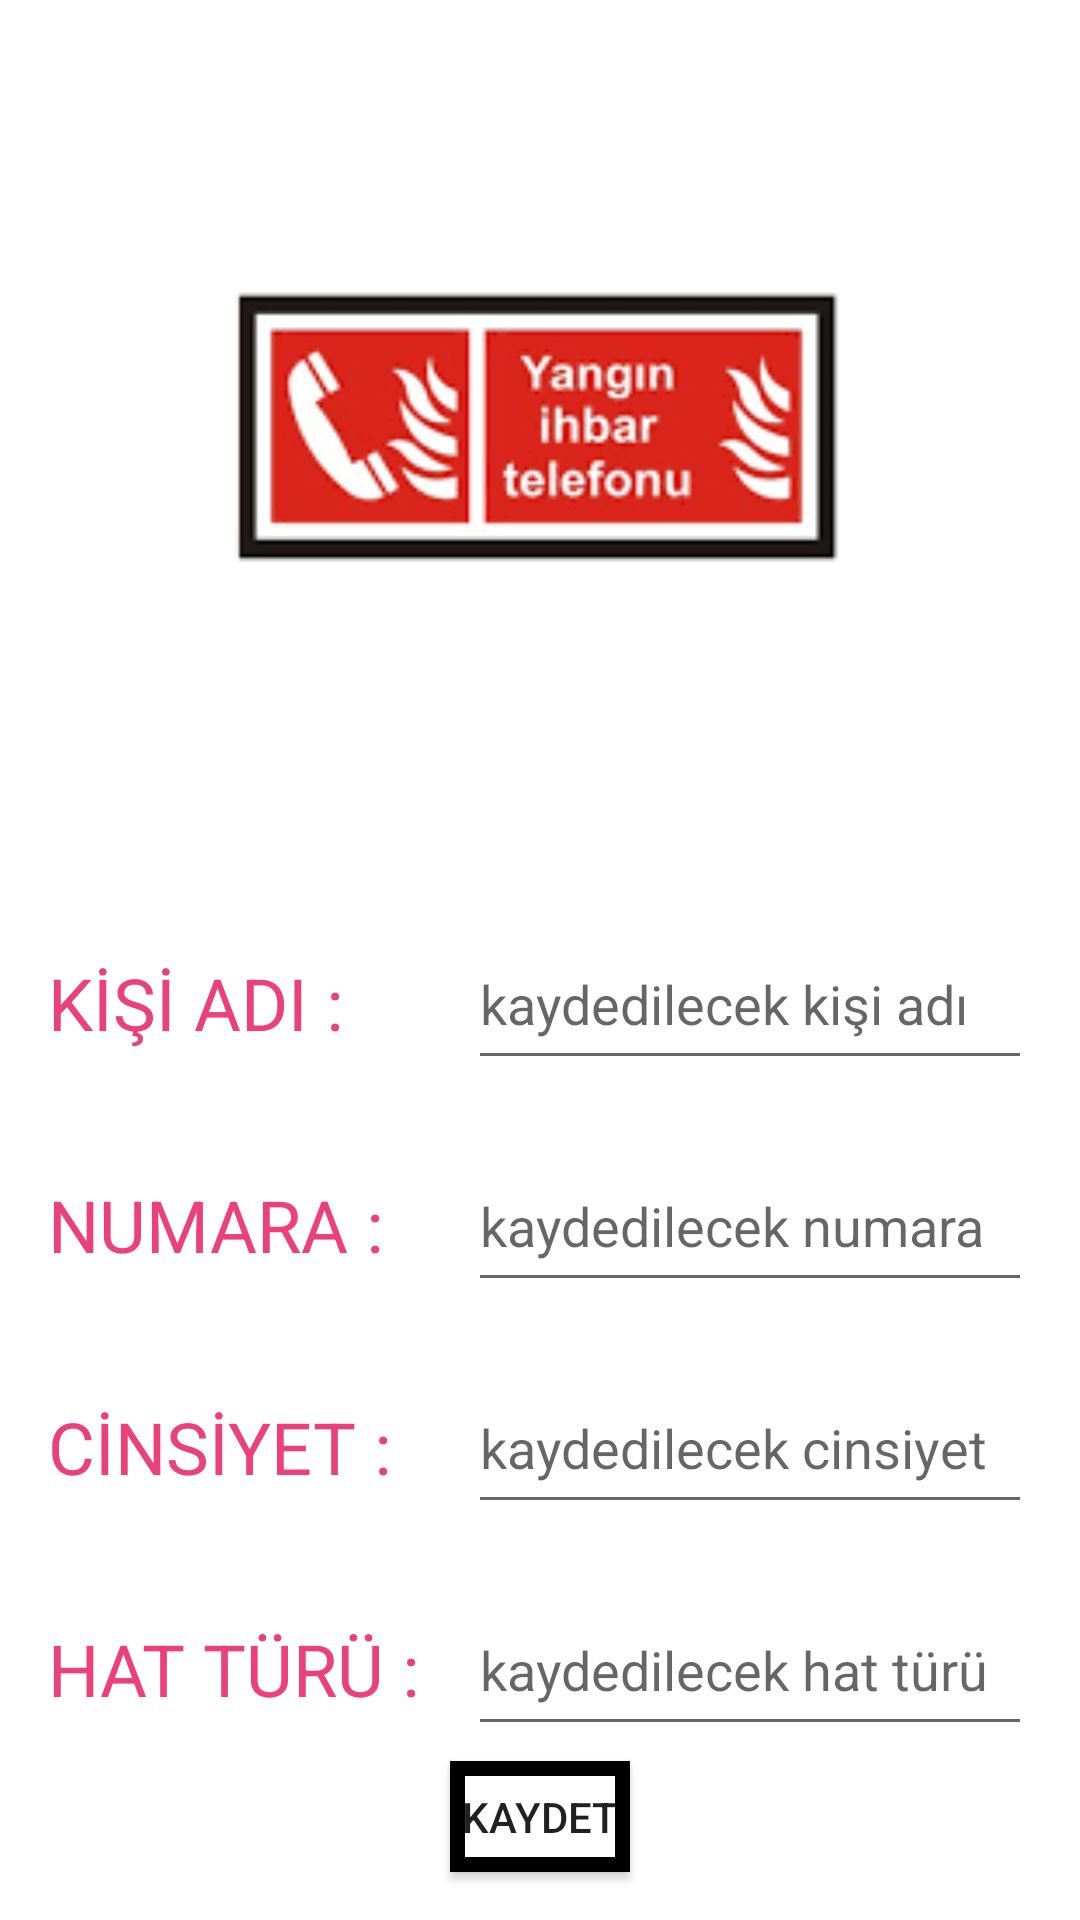

This screen was rendered from an Android layout file. Write that file and the resources it references.
<!-- AndroidManifest.xml: application theme Theme.RehberProjesi2 -->
<!-- res/layout/fragment_kisi_detaylari_fragment.xml -->
<?xml version="1.0" encoding="utf-8"?>
<androidx.constraintlayout.widget.ConstraintLayout
    xmlns:android="http://schemas.android.com/apk/res/android"
    xmlns:app="http://schemas.android.com/apk/res-auto"
    xmlns:tools="http://schemas.android.com/tools"
    android:layout_width="match_parent"
    android:layout_height="match_parent"
    tools:context=".kisiDetaylari_fragment">

    <TextView
        android:id="@+id/textView"
        android:layout_width="140dp"
        android:layout_height="54dp"
        android:layout_marginStart="16dp"
        android:layout_marginTop="36dp"
        android:paddingTop="12dp"
        android:text="KİŞİ ADI :"
        android:textAlignment="viewStart"
        android:textColor="@color/backGround"
        android:textSize="24sp"
        app:layout_constraintEnd_toStartOf="@+id/kisiAdi_et"
        app:layout_constraintStart_toStartOf="parent"
        app:layout_constraintTop_toBottomOf="@+id/imageView2" />

    <TextView
        android:id="@+id/textView2"
        android:layout_width="140dp"
        android:layout_height="54dp"
        android:layout_marginStart="16dp"
        android:layout_marginTop="20dp"
        android:paddingTop="12dp"
        android:text="NUMARA :"
        android:textAlignment="viewStart"
        android:textColor="@color/backGround"
        android:textSize="24sp"
        app:layout_constraintStart_toStartOf="parent"
        app:layout_constraintTop_toBottomOf="@+id/textView" />

    <TextView
        android:id="@+id/textView3"
        android:layout_width="140dp"
        android:layout_height="54dp"
        android:layout_marginStart="16dp"
        android:layout_marginTop="20dp"
        android:paddingTop="12dp"
        android:text="CİNSİYET :"
        android:textAlignment="viewStart"
        android:textColor="@color/backGround"
        android:textSize="24sp"
        app:layout_constraintStart_toStartOf="parent"
        app:layout_constraintTop_toBottomOf="@+id/textView2" />

    <TextView
        android:id="@+id/textView4"
        android:layout_width="140dp"
        android:layout_height="54dp"
        android:layout_marginStart="16dp"
        android:layout_marginTop="20dp"
        android:layout_marginBottom="58dp"
        android:paddingTop="12dp"
        android:text="HAT TÜRÜ :"
        android:textAlignment="viewStart"
        android:textColor="@color/backGround"
        android:textSize="24sp"
        app:layout_constraintBottom_toBottomOf="parent"
        app:layout_constraintStart_toStartOf="parent"
        app:layout_constraintTop_toBottomOf="@+id/textView3" />

    <EditText
        android:id="@+id/kisiCinsiyet_et"
        android:layout_width="0dp"
        android:layout_height="54dp"
        android:layout_marginEnd="16dp"
        android:layout_marginBottom="20dp"
        android:ems="10"
        android:hint="kaydedilecek cinsiyet"
        android:inputType="textPersonName"
        app:layout_constraintBottom_toTopOf="@+id/kisiHatTuru_et"
        app:layout_constraintEnd_toEndOf="parent"
        app:layout_constraintStart_toEndOf="@+id/textView3" />

    <EditText
        android:id="@+id/kisiHatTuru_et"
        android:layout_width="0dp"
        android:layout_height="54dp"
        android:layout_marginEnd="16dp"
        android:layout_marginBottom="58dp"
        android:ems="10"
        android:hint="kaydedilecek hat türü"
        android:inputType="textPersonName"
        app:layout_constraintBottom_toBottomOf="parent"
        app:layout_constraintEnd_toEndOf="parent"
        app:layout_constraintStart_toEndOf="@+id/textView4" />

    <EditText
        android:id="@+id/kisiAdi_et"
        android:layout_width="0dp"
        android:layout_height="54dp"
        android:layout_marginTop="36dp"
        android:layout_marginEnd="16dp"
        android:ems="10"
        android:hint="kaydedilecek kişi adı"
        android:inputType="textPersonName"
        android:textColor="@color/black"
        app:layout_constraintEnd_toEndOf="parent"
        app:layout_constraintStart_toEndOf="@+id/textView"
        app:layout_constraintTop_toBottomOf="@+id/imageView2" />

    <ImageView
        android:id="@+id/imageView2"
        android:layout_width="0dp"
        android:layout_height="0dp"
        android:layout_marginStart="30dp"
        android:layout_marginTop="16dp"
        android:layout_marginEnd="30dp"
        android:layout_marginBottom="20dp"
        android:onClick="gorselSec"
        android:src="@drawable/img"
        app:layout_constraintBottom_toTopOf="@+id/textView"
        app:layout_constraintEnd_toEndOf="parent"
        app:layout_constraintHorizontal_bias="0.0"
        app:layout_constraintStart_toStartOf="parent"
        app:layout_constraintTop_toTopOf="parent" />

    <androidx.appcompat.widget.AppCompatButton
        android:id="@+id/button"
        android:layout_width="0dp"
        android:layout_height="0dp"
        android:layout_marginStart="150dp"
        android:layout_marginTop="5dp"
        android:layout_marginEnd="150dp"
        android:layout_marginBottom="16dp"
        android:background="@drawable/btn"
        android:onClick="kaydet"
        android:text="kaydet"
        app:layout_constraintBottom_toBottomOf="parent"
        app:layout_constraintEnd_toEndOf="parent"
        app:layout_constraintHorizontal_bias="0.0"
        app:layout_constraintStart_toStartOf="parent"
        app:layout_constraintTop_toBottomOf="@+id/kisiHatTuru_et"
        app:layout_constraintVertical_bias="1.0" />

    <EditText
        android:id="@+id/kisiNumara_et"
        android:layout_width="0dp"
        android:layout_height="0dp"
        android:layout_marginTop="20dp"
        android:layout_marginEnd="16dp"
        android:layout_marginBottom="20dp"
        android:ems="10"
        android:hint="kaydedilecek numara"
        android:inputType="phone"
        app:layout_constraintBottom_toTopOf="@+id/kisiCinsiyet_et"
        app:layout_constraintEnd_toEndOf="parent"
        app:layout_constraintStart_toEndOf="@+id/textView2"
        app:layout_constraintTop_toBottomOf="@+id/textView" />


</androidx.constraintlayout.widget.ConstraintLayout>
<!-- resources referenced by this layout -->
<resources>
  <color name="backGround">#EC407A</color>
  <color name="black">#FF000000</color>
  <!-- drawable btn (drawable) -->
  <?xml version="1.0" encoding="utf-8"?>
  <shape xmlns:android="http://schemas.android.com/apk/res/android">
      <stroke android:width="5dp" ></stroke>
      <solid android:color="#FFFFFF"></solid>
  
  
  </shape>
  <!-- drawable img: png bitmap (drawable, 3237 bytes) -->
  <style name="Theme.RehberProjesi2" parent="Theme.MaterialComponents.DayNight.DarkActionBar">
          
          <item name="colorPrimary">@color/backGround</item>
          <item name="colorPrimaryVariant">@color/purple_700</item>
          <item name="colorOnPrimary">@color/white</item>
          
          <item name="colorSecondary">@color/teal_200</item>
          <item name="colorSecondaryVariant">@color/teal_700</item>
          <item name="colorOnSecondary">@color/black</item>
          
          <item name="android:statusBarColor" tools:targetApi="l">@color/backGround</item>
          
      </style>
  <color name="purple_700">#FF3700B3</color>
  <color name="white">#FFFFFFFF</color>
  <color name="teal_200">#FF03DAC5</color>
  <color name="teal_700">#FF018786</color>
</resources>
